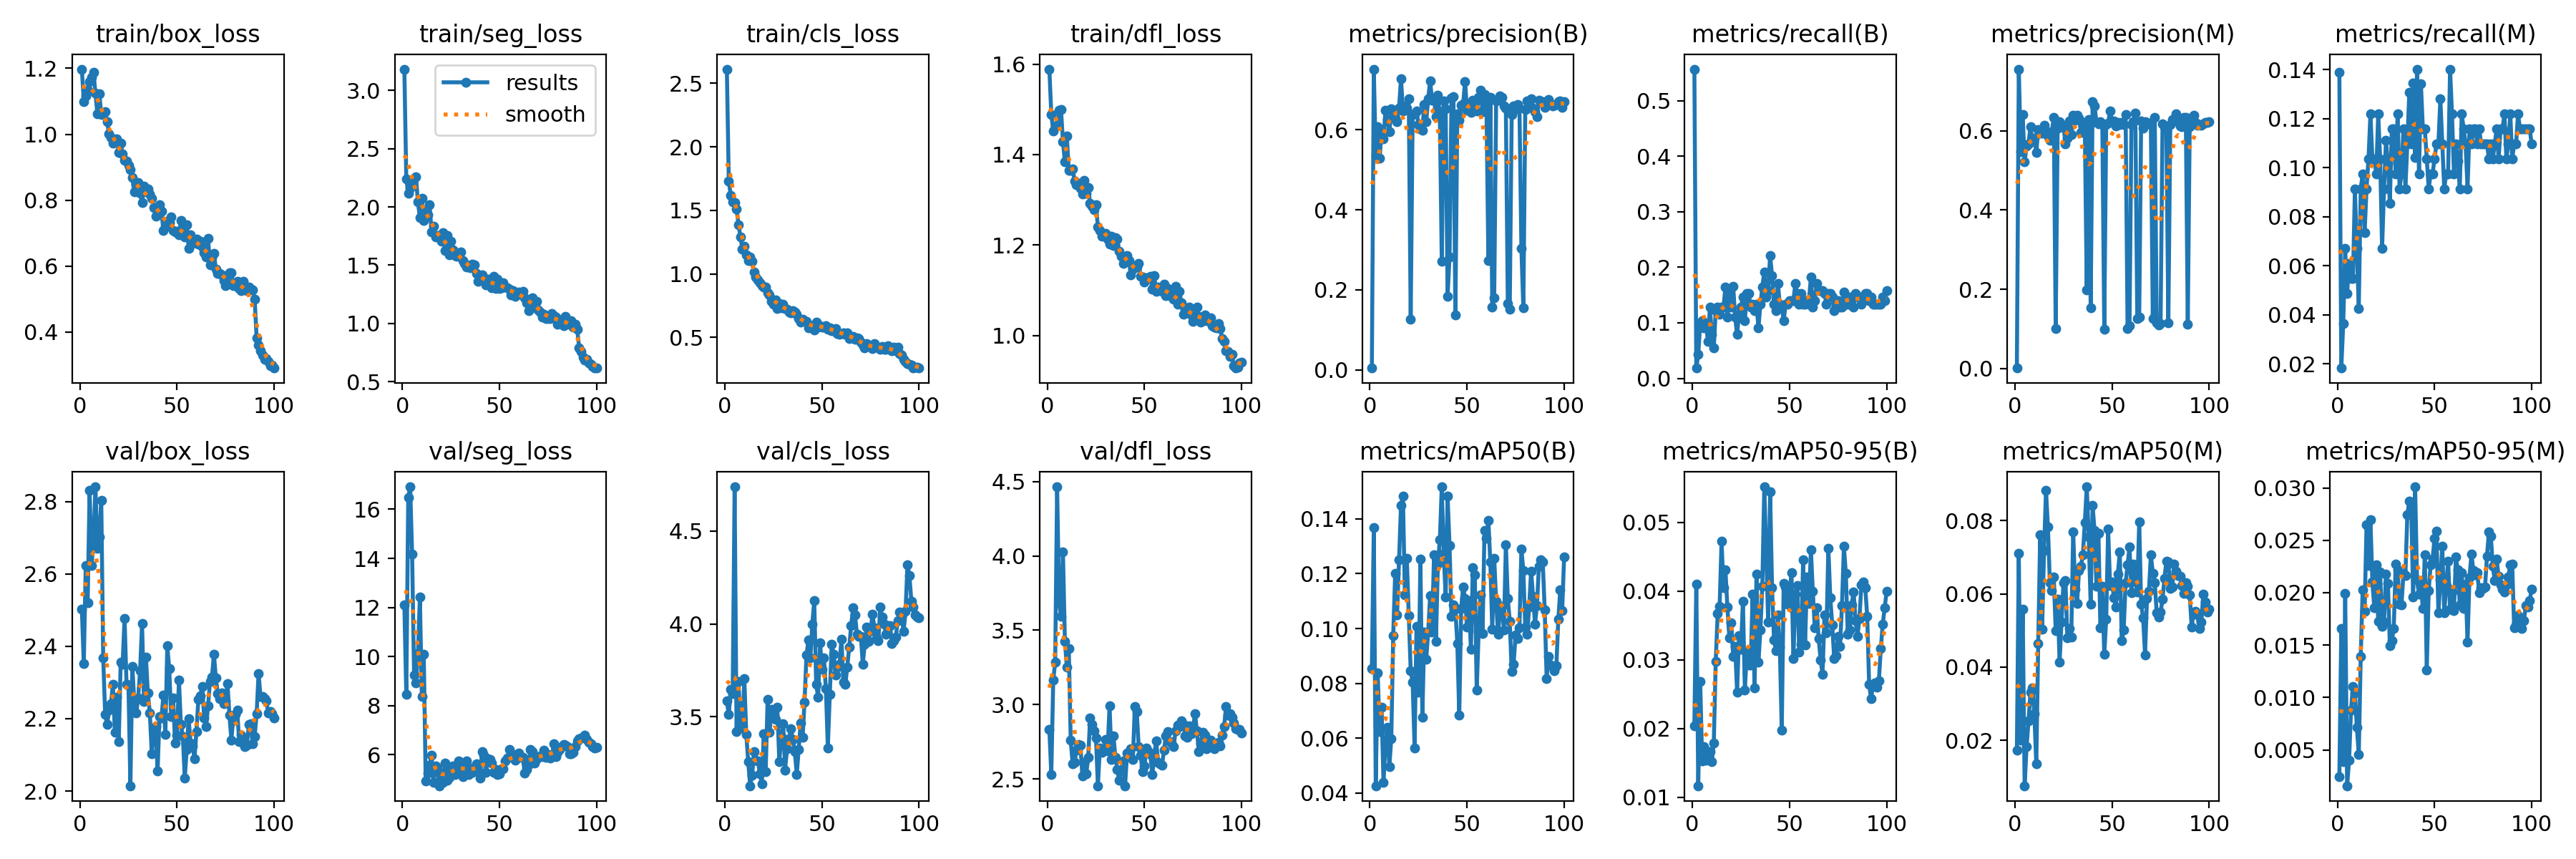

The data file committed next to this chart (first rows):
epoch, train/box_loss, train/seg_loss, train/cls_loss, train/dfl_loss, metrics/precision(B), metrics/recall(B), metrics/mAP50(B), metrics/mAP50-95(B), metrics/precision(M), metrics/recall(M), metrics/mAP50(M), metrics/mAP50-95(M), val/box_loss, val/seg_loss, val/cls_loss, val/dfl_loss, lr/pg0, lr/pg1, lr/pg2
1, 1.198, 3.182, 2.612, 1.589, 0.00465, 0.5572, 0.08543, 0.02041, 0.00112, 0.139, 0.01724, 0.00248, 2.503, 12.1, 3.585, 2.832, 0.0003001, 0.0003001, 0.0003001
2, 1.099, 2.242, 1.729, 1.489, 0.7512, 0.0185, 0.1369, 0.04101, 0.7559, 0.01829, 0.071, 0.01661, 2.352, 8.452, 3.511, 2.532, 0.0006107, 0.0006107, 0.0006107
3, 1.116, 2.116, 1.617, 1.452, 0.5352, 0.04268, 0.04269, 0.01165, 0.5466, 0.03659, 0.02003, 0.00387, 2.623, 16.48, 3.649, 3.164, 0.000915, 0.000915, 0.000915
4, 1.133, 2.16, 1.569, 1.462, 0.6078, 0.09756, 0.08382, 0.02688, 0.6405, 0.06707, 0.05588, 0.0199, 2.521, 16.92, 3.624, 3.286, 0.001213, 0.001213, 0.001213
5, 1.159, 2.203, 1.563, 1.466, 0.5294, 0.1037, 0.06242, 0.01529, 0.5217, 0.04878, 0.00759, 0.00159, 2.832, 14.18, 4.738, 4.465, 0.001505, 0.001505, 0.001505
6, 1.173, 2.245, 1.509, 1.498, 0.5928, 0.09146, 0.07138, 0.01737, 0.5615, 0.06098, 0.01821, 0.004, 2.623, 9.259, 3.42, 3.697, 0.001584, 0.001584, 0.001584
7, 1.188, 2.255, 1.388, 1.499, 0.5766, 0.09756, 0.04379, 0.01536, 0.5676, 0.05488, 0.02522, 0.00883, 2.693, 8.933, 3.691, 3.594, 0.001568, 0.001568, 0.001568
8, 1.124, 2.04, 1.292, 1.429, 0.6482, 0.06707, 0.0581, 0.01661, 0.6105, 0.05488, 0.03315, 0.01107, 2.841, 10.13, 3.449, 4.027, 0.001551, 0.001551, 0.001551
9, 1.062, 1.908, 1.192, 1.383, 0.6247, 0.128, 0.06401, 0.01666, 0.5751, 0.09146, 0.03439, 0.01045, 2.67, 12.42, 3.441, 3.427, 0.001535, 0.001535, 0.001535
10, 1.123, 2.074, 1.218, 1.441, 0.5942, 0.07927, 0.04964, 0.01519, 0.5822, 0.06707, 0.02724, 0.00716, 2.703, 8.383, 3.705, 3.253, 0.001519, 0.001519, 0.001519
11, 1.06, 1.883, 1.149, 1.365, 0.6516, 0.05488, 0.05988, 0.01784, 0.5456, 0.04268, 0.01356, 0.00456, 2.804, 10.08, 3.407, 3.376, 0.001502, 0.001502, 0.001502
12, 1.061, 1.967, 1.106, 1.365, 0.6474, 0.1224, 0.09755, 0.02975, 0.6029, 0.09146, 0.04642, 0.01395, 2.369, 4.927, 3.258, 2.759, 0.001486, 0.001486, 0.001486
13, 1.068, 1.936, 1.132, 1.369, 0.627, 0.128, 0.12, 0.03672, 0.5941, 0.09756, 0.0761, 0.02027, 2.212, 5.256, 3.129, 2.6, 0.001469, 0.001469, 0.001469
14, 1.039, 2.021, 1.096, 1.342, 0.6193, 0.1158, 0.1049, 0.03776, 0.5941, 0.07351, 0.05024, 0.0182, 2.183, 5.565, 3.185, 2.614, 0.001453, 0.001453, 0.001453
15, 1, 1.788, 1.012, 1.333, 0.6547, 0.128, 0.125, 0.04727, 0.6139, 0.09146, 0.07181, 0.0265, 2.223, 5.995, 3.312, 2.694, 0.001436, 0.001436, 0.001436
16, 0.9904, 1.837, 0.9752, 1.336, 0.7278, 0.128, 0.1449, 0.04045, 0.5989, 0.1037, 0.08823, 0.02257, 2.242, 4.883, 3.268, 2.732, 0.001419, 0.001419, 0.001419
17, 0.9728, 1.743, 0.9505, 1.325, 0.6474, 0.1646, 0.1483, 0.04309, 0.5877, 0.122, 0.07825, 0.02698, 2.295, 5.541, 3.263, 2.728, 0.001403, 0.001403, 0.001403
18, 0.9791, 1.754, 0.9275, 1.312, 0.6587, 0.1098, 0.1123, 0.03768, 0.5755, 0.1037, 0.06297, 0.02101, 2.163, 5.451, 3.193, 2.52, 0.001386, 0.001386, 0.001386
19, 0.9854, 1.752, 0.9095, 1.343, 0.6535, 0.1585, 0.1255, 0.03324, 0.5983, 0.1037, 0.06083, 0.01855, 2.258, 4.74, 3.139, 2.612, 0.00137, 0.00137, 0.00137
20, 0.9448, 1.704, 0.8953, 1.314, 0.6771, 0.128, 0.1047, 0.03539, 0.6342, 0.09756, 0.06469, 0.02264, 2.136, 5.255, 3.409, 2.533, 0.001353, 0.001353, 0.001353
21, 0.9718, 1.782, 0.8966, 1.328, 0.1268, 0.1658, 0.08468, 0.03045, 0.1014, 0.122, 0.04985, 0.01726, 2.356, 4.865, 3.205, 2.643, 0.001337, 0.001337, 0.001337
22, 0.9401, 1.624, 0.8528, 1.293, 0.6376, 0.1098, 0.08056, 0.03196, 0.6067, 0.1037, 0.05846, 0.02199, 2.351, 5.666, 3.595, 2.912, 0.00132, 0.00132, 0.00132
23, 0.9207, 1.754, 0.8314, 1.286, 0.6394, 0.07927, 0.05641, 0.02529, 0.6224, 0.06707, 0.04135, 0.01679, 2.478, 4.951, 3.417, 2.866, 0.001304, 0.001304, 0.001304
24, 0.918, 1.587, 0.7847, 1.278, 0.6469, 0.1158, 0.1007, 0.03348, 0.6111, 0.09146, 0.05236, 0.01718, 2.296, 5.084, 3.541, 2.824, 0.001287, 0.001287, 0.001287
25, 0.9063, 1.703, 0.7594, 1.289, 0.6133, 0.128, 0.07668, 0.03153, 0.6136, 0.1111, 0.0631, 0.0218, 2.293, 5.366, 3.495, 2.774, 0.001271, 0.001271, 0.001271
26, 0.8917, 1.63, 0.796, 1.24, 0.6026, 0.1463, 0.1252, 0.03851, 0.568, 0.1017, 0.06372, 0.02092, 2.015, 5.534, 3.487, 2.454, 0.001254, 0.001254, 0.001254
27, 0.8677, 1.585, 0.7284, 1.232, 0.5983, 0.1037, 0.06756, 0.0256, 0.5811, 0.08537, 0.04799, 0.01497, 2.345, 5.188, 3.551, 2.707, 0.001238, 0.001238, 0.001238
28, 0.8262, 1.579, 0.7667, 1.219, 0.6637, 0.1524, 0.0987, 0.03116, 0.6241, 0.1158, 0.05062, 0.01544, 2.247, 5.532, 3.26, 2.678, 0.001221, 0.001221, 0.001221
29, 0.8469, 1.589, 0.7318, 1.225, 0.6203, 0.1524, 0.08891, 0.02926, 0.5911, 0.1158, 0.04828, 0.01657, 2.215, 5.748, 3.394, 2.692, 0.001205, 0.001205, 0.001205
30, 0.853, 1.611, 0.7612, 1.226, 0.6771, 0.128, 0.09872, 0.02924, 0.6387, 0.09756, 0.07689, 0.02276, 2.258, 5.411, 3.465, 2.764, 0.001188, 0.001188, 0.001188
31, 0.8205, 1.541, 0.7246, 1.213, 0.7217, 0.1341, 0.1119, 0.03954, 0.6268, 0.122, 0.06129, 0.02219, 2.333, 5.099, 3.215, 2.691, 0.001172, 0.001172, 0.001172
32, 0.7923, 1.514, 0.7202, 1.203, 0.6735, 0.122, 0.0986, 0.02594, 0.6397, 0.09146, 0.05733, 0.01888, 2.463, 5.616, 3.33, 2.994, 0.001155, 0.001155, 0.001155
33, 0.8415, 1.484, 0.6967, 1.22, 0.6796, 0.1334, 0.1268, 0.04247, 0.6326, 0.09756, 0.06636, 0.01885, 2.248, 5.754, 3.381, 2.629, 0.001139, 0.001139, 0.001139
34, 0.8259, 1.499, 0.6925, 1.199, 0.6323, 0.09146, 0.09522, 0.02969, 0.5969, 0.1158, 0.06763, 0.02185, 2.369, 5.184, 3.436, 2.79, 0.001122, 0.001122, 0.001122
35, 0.833, 1.477, 0.7079, 1.217, 0.6855, 0.1331, 0.1236, 0.03432, 0.6217, 0.09146, 0.07074, 0.02166, 2.27, 5.448, 3.377, 2.645, 0.001106, 0.001106, 0.001106
36, 0.8182, 1.507, 0.7011, 1.212, 0.6373, 0.1646, 0.1324, 0.04075, 0.6079, 0.1098, 0.07955, 0.02747, 2.216, 5.292, 3.314, 2.562, 0.001089, 0.001089, 0.001089
37, 0.8053, 1.5, 0.6835, 1.186, 0.2708, 0.1917, 0.1517, 0.05519, 0.1985, 0.1307, 0.08922, 0.02872, 2.104, 5.332, 3.191, 2.49, 0.001073, 0.001073, 0.001073
38, 0.7772, 1.426, 0.647, 1.175, 0.6725, 0.1463, 0.1274, 0.04559, 0.6294, 0.1098, 0.07547, 0.02814, 2.158, 5.625, 3.326, 2.558, 0.001056, 0.001056, 0.001056
39, 0.7516, 1.364, 0.617, 1.159, 0.6524, 0.1585, 0.1116, 0.03553, 0.1536, 0.1347, 0.05712, 0.01962, 2.178, 5.343, 3.468, 2.623, 0.00104, 0.00104, 0.00104
40, 0.7759, 1.406, 0.64, 1.174, 0.1842, 0.2214, 0.1482, 0.05451, 0.6739, 0.1041, 0.08406, 0.0301, 2.056, 5.045, 3.388, 2.455, 0.001023, 0.001023, 0.001023
41, 0.7852, 1.417, 0.6289, 1.177, 0.2827, 0.185, 0.1303, 0.04048, 0.6622, 0.1402, 0.07734, 0.02126, 2.206, 6.137, 3.58, 2.672, 0.001007, 0.001007, 0.001007
42, 0.7667, 1.368, 0.6259, 1.165, 0.679, 0.1341, 0.1044, 0.03291, 0.6214, 0.09756, 0.06197, 0.01987, 2.203, 5.974, 3.833, 2.671, 0.0009904, 0.0009904, 0.0009904
43, 0.7069, 1.333, 0.5726, 1.134, 0.6818, 0.122, 0.1086, 0.03136, 0.617, 0.1341, 0.07643, 0.02062, 2.264, 5.291, 3.913, 2.7, 0.0009739, 0.0009739, 0.0009739
44, 0.7194, 1.383, 0.5919, 1.146, 0.1375, 0.1707, 0.1071, 0.03652, 0.6226, 0.1158, 0.05074, 0.01852, 2.156, 5.845, 3.818, 2.628, 0.0009574, 0.0009574, 0.0009574
45, 0.737, 1.338, 0.5772, 1.153, 0.6402, 0.1341, 0.0946, 0.03179, 0.6182, 0.1158, 0.0621, 0.02365, 2.402, 5.798, 3.999, 2.989, 0.0009409, 0.0009409, 0.0009409
46, 0.7325, 1.308, 0.5569, 1.152, 0.6234, 0.128, 0.06847, 0.01975, 0.09941, 0.1037, 0.04341, 0.01265, 2.337, 5.663, 4.124, 2.954, 0.0009243, 0.0009243, 0.0009243
47, 0.7486, 1.406, 0.6178, 1.16, 0.6611, 0.1037, 0.1073, 0.0411, 0.6167, 0.09146, 0.05303, 0.02022, 2.206, 5.284, 3.674, 2.717, 0.0009078, 0.0009078, 0.0009078
48, 0.7073, 1.303, 0.5811, 1.131, 0.664, 0.1341, 0.1152, 0.04056, 0.6192, 0.09756, 0.07762, 0.02269, 2.257, 5.405, 3.607, 2.661, 0.0008913, 0.0008913, 0.0008913
49, 0.7043, 1.381, 0.5921, 1.129, 0.7203, 0.1341, 0.1111, 0.03809, 0.6508, 0.09756, 0.06231, 0.02318, 2.132, 5.202, 3.898, 2.547, 0.0008748, 0.0008748, 0.0008748
50, 0.7054, 1.297, 0.5819, 1.119, 0.6478, 0.1402, 0.1006, 0.03978, 0.6239, 0.1037, 0.06326, 0.02521, 2.154, 5.222, 3.754, 2.59, 0.0008583, 0.0008583, 0.0008583
51, 0.6939, 1.304, 0.5824, 1.128, 0.6616, 0.1402, 0.1101, 0.04269, 0.6251, 0.1098, 0.05885, 0.02586, 2.306, 5.44, 3.816, 2.71, 0.0008418, 0.0008418, 0.0008418
52, 0.7374, 1.35, 0.5938, 1.127, 0.6428, 0.1402, 0.09233, 0.03018, 0.6117, 0.1098, 0.05636, 0.01806, 2.184, 5.435, 3.651, 2.683, 0.0008253, 0.0008253, 0.0008253
53, 0.7132, 1.315, 0.5628, 1.131, 0.6732, 0.1707, 0.1221, 0.03959, 0.6221, 0.128, 0.06545, 0.02126, 2.151, 5.747, 3.334, 2.663, 0.0008088, 0.0008088, 0.0008088
54, 0.688, 1.31, 0.5722, 1.102, 0.6683, 0.1524, 0.1197, 0.04081, 0.6153, 0.1098, 0.07137, 0.02441, 2.036, 5.865, 3.621, 2.529, 0.0007923, 0.0007923, 0.0007923
55, 0.7259, 1.293, 0.5526, 1.132, 0.6467, 0.1341, 0.07753, 0.03108, 0.6219, 0.09146, 0.04712, 0.01811, 2.115, 6.207, 3.889, 2.656, 0.0007758, 0.0007758, 0.0007758
56, 0.6544, 1.243, 0.5523, 1.098, 0.6799, 0.1524, 0.0991, 0.03223, 0.6151, 0.09756, 0.05015, 0.02066, 2.2, 5.915, 3.838, 2.757, 0.0007593, 0.0007593, 0.0007593
57, 0.695, 1.279, 0.5672, 1.107, 0.6987, 0.1341, 0.1123, 0.04451, 0.6413, 0.09756, 0.06294, 0.02303, 2.132, 5.941, 3.725, 2.61, 0.0007428, 0.0007428, 0.0007428
58, 0.6688, 1.234, 0.53, 1.101, 0.6448, 0.1341, 0.09812, 0.03217, 0.1009, 0.1402, 0.06789, 0.01841, 2.126, 5.772, 3.766, 2.6, 0.0007263, 0.0007263, 0.0007263
59, 0.676, 1.262, 0.5244, 1.097, 0.6877, 0.1402, 0.1359, 0.04203, 0.1082, 0.122, 0.0728, 0.02008, 2.089, 6.006, 3.782, 2.591, 0.0007098, 0.0007098, 0.0007098
60, 0.682, 1.268, 0.5305, 1.113, 0.6676, 0.1402, 0.133, 0.03815, 0.6164, 0.09756, 0.06024, 0.0183, 2.165, 6.08, 3.919, 2.692, 0.0006933, 0.0006933, 0.0006933
... 40 more rows
